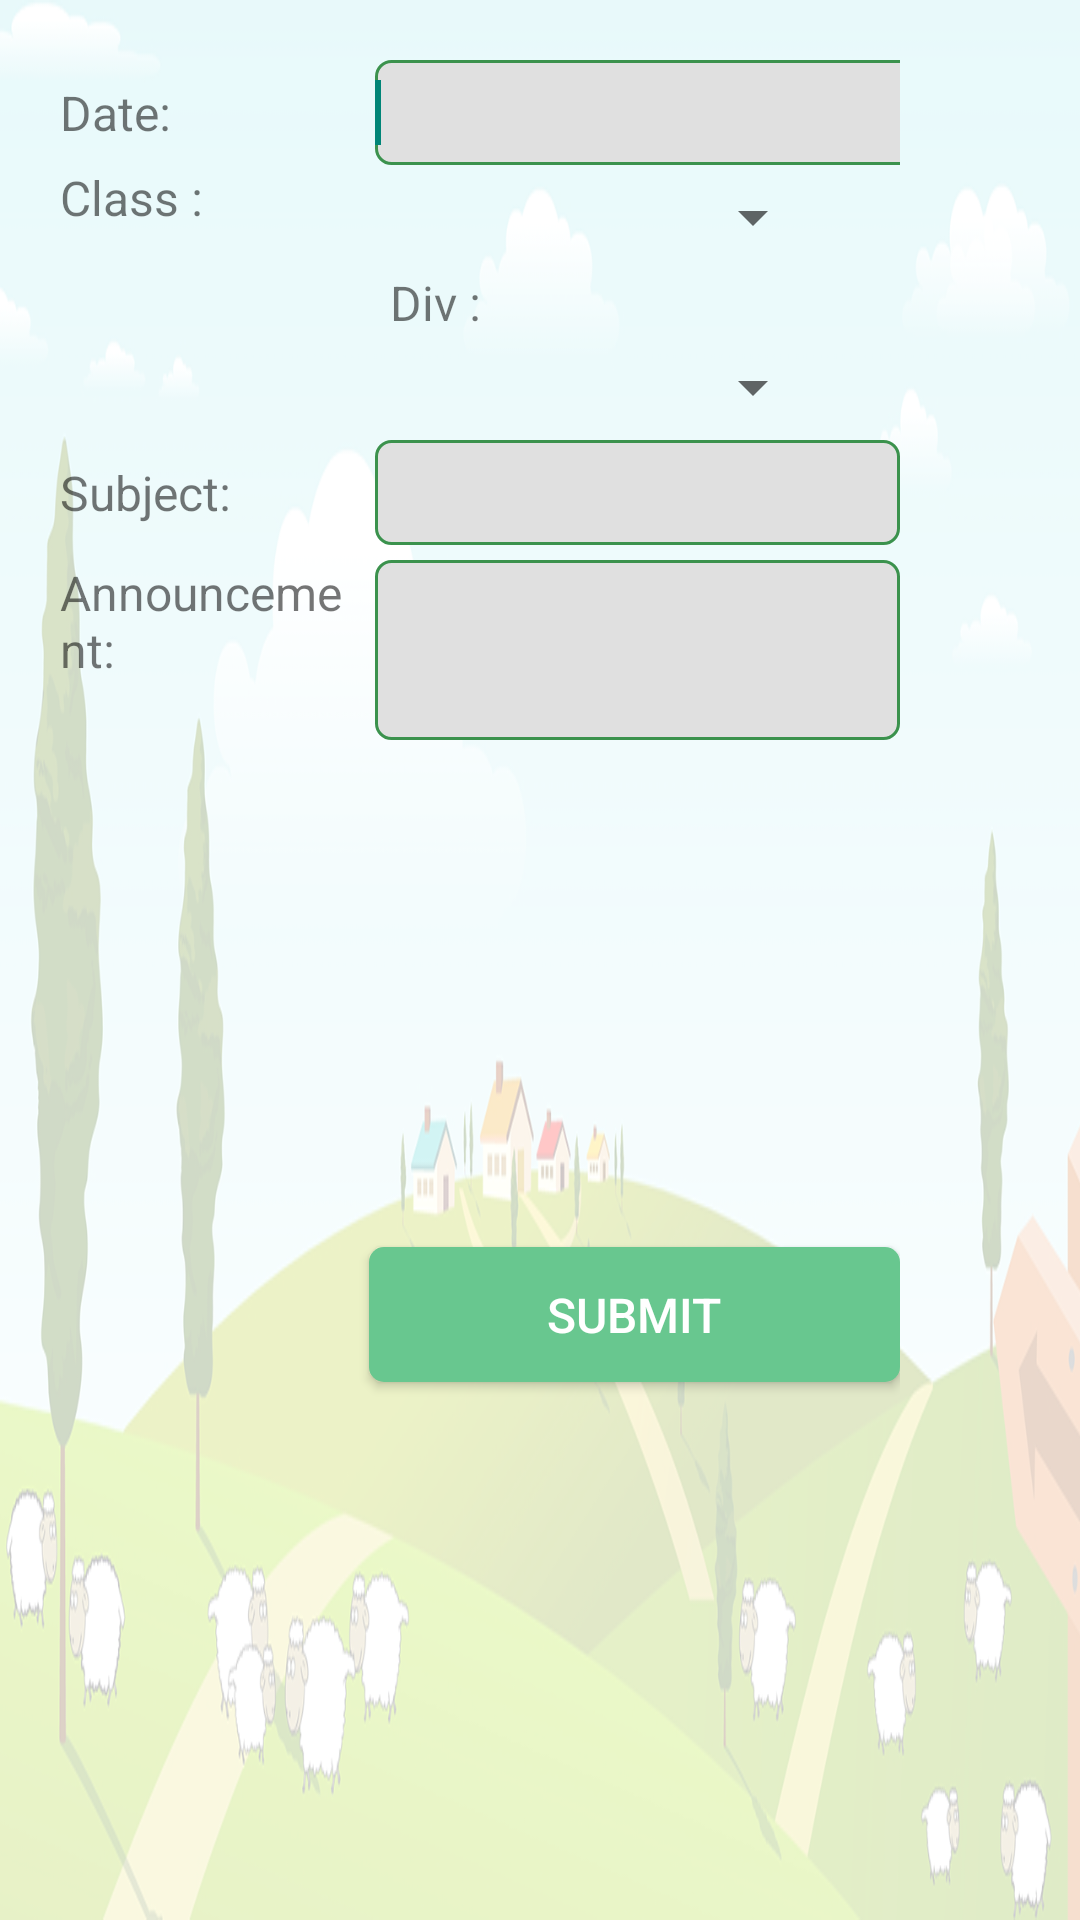

The Android layout XML behind this screen, and the referenced resources:
<!-- AndroidManifest.xml: application theme CustomActionBarTheme -->
<!-- res/layout/teacher_class_announcement.xml -->
<?xml version="1.0" encoding="utf-8"?>
<LinearLayout xmlns:android="http://schemas.android.com/apk/res/android"
    xmlns:tools="http://schemas.android.com/tools"
    android:layout_width="match_parent"
    android:layout_height="match_parent"
    android:background="@drawable/content_page"
    android:orientation="vertical" >

    <LinearLayout
        android:layout_width="match_parent"
        android:layout_height="0dp"
        android:layout_margin="20dp"
        android:layout_weight="1.44"
        android:orientation="vertical"
        android:paddingRight="40dp" >

        <LinearLayout
            android:layout_width="match_parent"
            android:layout_height="wrap_content" >

            <TextView
                android:id="@+id/textView1"
                android:layout_width="@dimen/TextView_width"
                android:layout_height="wrap_content"
                android:textSize="@dimen/font_size"
                android:text="@string/DateTxt" />

            <EditText
                android:id="@+id/editText1"
                android:layout_width="@dimen/Announcement_EditText_width"
                android:layout_height="@dimen/Spinner_Height"
                android:layout_marginLeft="5dp"
                android:background="@drawable/edit_text_bg"
                android:ems="10"
                android:inputType="date"
                android:textSize="@dimen/font_size"
                android:maxLines="1">

                <requestFocus />
            </EditText>

            <ImageView
                android:id="@+id/calender"
                android:layout_width="@dimen/Spinner_Height"
                android:layout_height="@dimen/Spinner_Height"
                android:layout_marginLeft="10dp"
                android:src="@drawable/calender_icon"
                tools:ignore="ContentDescription" />
        </LinearLayout>

        <LinearLayout
            android:layout_width="match_parent"
            android:layout_height="wrap_content" >

            <TextView
                android:id="@+id/textView2"
                android:layout_width="@dimen/TextView_width"
                android:layout_height="wrap_content"
                android:textSize="@dimen/font_size"
                android:text="@string/ClassTxt" />

            <Spinner
                android:id="@+id/spinnerclass"
                style="?android:attr/textColorPrimaryInverse"
                android:layout_width="150dp"
                android:layout_height="35dp"
                android:layout_marginLeft="5dp"
                android:spinnerMode="dialog" />
        </LinearLayout>

        <LinearLayout
            android:id="@+id/teacherlayout"
            android:layout_width="match_parent"
            android:layout_height="wrap_content"
            android:orientation="vertical" >

            <TextView
                android:id="@+id/textView4"
                android:layout_width="150dp"
                android:layout_height="wrap_content"
                android:textSize="@dimen/font_size"
                android:layout_marginLeft="110dp"
                android:text="@string/DivTxt" />

            <Spinner
                android:id="@+id/spinnerdiv"
                style="?android:attr/textColorPrimaryInverse"
                android:layout_width="150dp"
                android:layout_height="35dp"
                android:layout_marginLeft="105dp"
                android:spinnerMode="dialog" />
        </LinearLayout>

        <LinearLayout
            android:layout_width="match_parent"
            android:layout_height="wrap_content" >

            <TextView
                android:id="@+id/textView21"
                android:layout_width="@dimen/TextView_width"
                android:layout_height="wrap_content"
                android:textSize="@dimen/font_size"
                android:text="@string/abc_subject" />

            <EditText
                android:id="@+id/editTextSubject"
                android:layout_width="match_parent"
                android:layout_height="@dimen/Spinner_Height"
                android:layout_marginLeft="5dp"
                android:background="@drawable/edit_text_bg"
                android:ems="10"
                android:inputType="text"
                android:textSize="@dimen/font_size"
                android:maxLines="1">
            </EditText>
        </LinearLayout>

        <LinearLayout
            android:layout_width="match_parent"
            android:layout_height="wrap_content"
            android:layout_gravity="top"
            android:layout_marginTop="5dp" >

            <TextView
                android:id="@+id/textView3"
                android:layout_width="@dimen/TextView_width"
                android:layout_height="match_parent"
                android:textSize="@dimen/font_size"
                android:text="@string/abc_announcement" />

            <EditText
                android:id="@+id/editTextAnnounce"
                android:layout_width="match_parent"
                android:layout_height="60dp"
                android:ems="10"
                android:layout_marginLeft="5dp"
                android:background="@drawable/edit_text_bg"
                android:gravity="top|left"
                android:inputType="textMultiLine"
                android:textSize="@dimen/font_size" />
        </LinearLayout>

        <LinearLayout
            android:layout_width="match_parent"
            android:layout_height="match_parent"
            android:layout_marginLeft="3dp"
            android:gravity="center" >

            <Button
                android:id="@+id/button1"
                android:layout_width="match_parent"
                android:layout_height="@dimen/Button_height"
                android:layout_marginLeft="@dimen/TextView_width"
                android:layout_marginTop="5dp"
                android:background="@drawable/positive_buttons"
                android:text="@string/abc_submit"
                android:textSize="@dimen/font_size"
                android:textColor="#FFFFFF" />
        </LinearLayout>
    </LinearLayout>

</LinearLayout>
<!-- resources referenced by this layout -->
<resources>
  <dimen name="Announcement_EditText_width">200dp</dimen>
  <dimen name="Button_height">45dp</dimen>
  <dimen name="Spinner_Height">35dp</dimen>
  <dimen name="TextView_width">100dp</dimen>
  <dimen name="font_size">16sp</dimen>
  <!-- drawable calender_icon: png bitmap (drawable, 8889 bytes) -->
  <!-- drawable content_page: png bitmap (drawable, 163314 bytes) -->
  <!-- drawable edit_text_bg (drawable) -->
  <?xml version="1.0" encoding="utf-8"?>
  <shape xmlns:android="http://schemas.android.com/apk/res/android"
      android:padding="10dp"
      android:shape="rectangle" >
  
     
      <corners android:radius="5dp"/>
  
      <stroke
          android:color="@color/green"
          android:width="1dp"
           />
  
     <solid android:color="@color/gray"></solid>
      
  
  </shape>
  <!-- drawable positive_buttons (drawable) -->
  <?xml version="1.0" encoding="utf-8"?>
  <selector xmlns:android="http://schemas.android.com/apk/res/android">
  
      <item android:state_pressed="true"><shape>
              <solid android:color="#E26A6A" />
  
              <stroke android:width="1dp" android:color="#3B924D" />
  
              <corners android:radius="5dp" />
  
              <padding android:left="5dp" android:right="5dp" />
          </shape></item>
      <item><shape>
  
              
              <solid android:color="#68C78F" />
              
  
              <corners android:radius="5dp" />
  
              <padding android:left="5dp" android:right="5dp" />
          </shape></item>
  
  </selector>
  <string name="ClassTxt">Class   :</string>
  <string name="DateTxt">Date:</string>
  <string name="DivTxt">Div   :</string>
  <string name="abc_announcement" translatable="false">Announcement:</string>
  <string name="abc_subject" translatable="false">Subject:</string>
  <string name="abc_submit" translatable="false">Submit</string>
  <style name="CustomActionBarTheme" parent="@style/Theme.AppCompat.Light">
          <item name="android:actionBarStyle">@style/MyActionBar</item>
          <item name="android:windowFullscreen">true</item>
          
          <item name="actionBarStyle">@style/MyActionBar</item>
          
      </style>
  <color name="green">#3B924D</color>
  <color name="gray">#e0e0e0</color>
  <style name="MyActionBar" parent="@style/Widget.AppCompat.Light.ActionBar.Solid.Inverse">
  
          
          <item name="android:background">@drawable/innerpage_top</item>
          <item name="background">@drawable/innerpage_top</item>
          <item name="android:actionBarTabTextStyle">@style/Base.TextAppearance.AppCompat.Display1</item>
      </style>
  <!-- drawable innerpage_top: png bitmap (drawable, 114061 bytes) -->
</resources>
